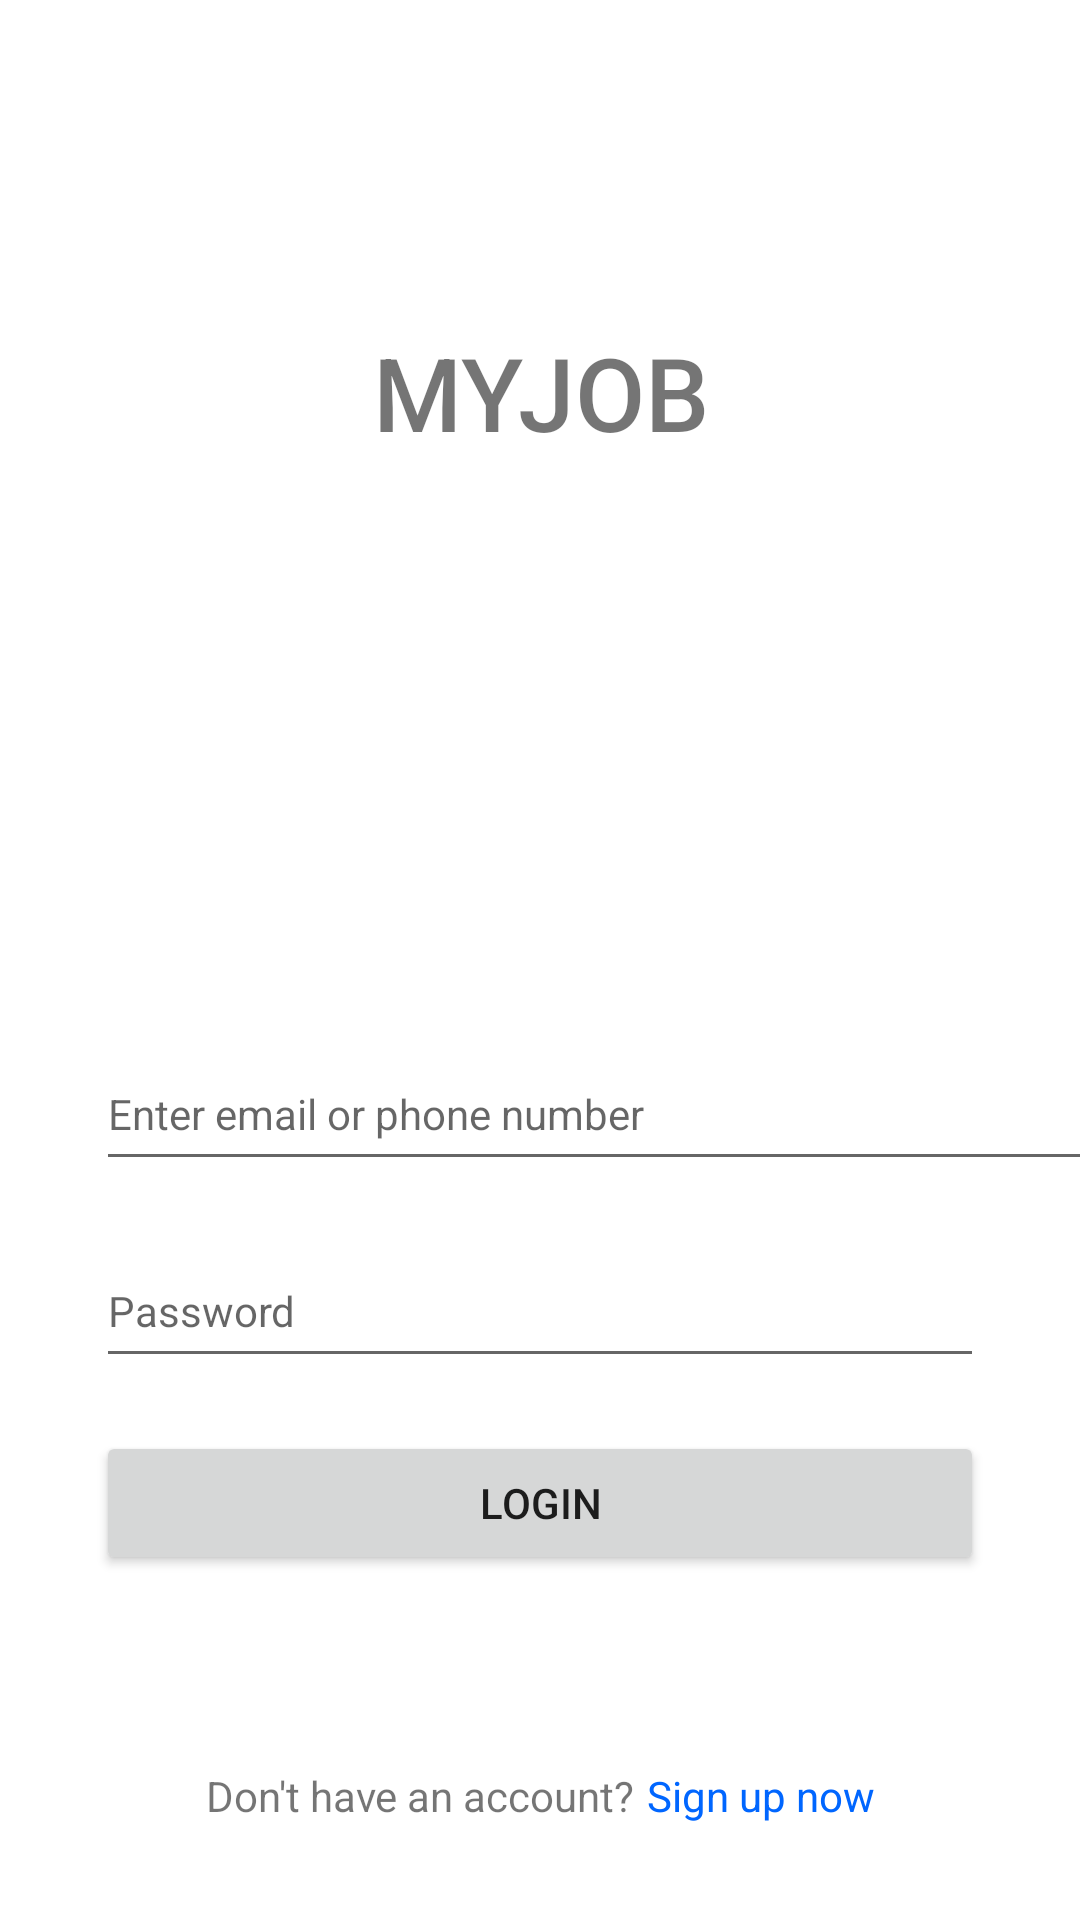

This screen was rendered from an Android layout file. Write that file and the resources it references.
<!-- AndroidManifest.xml: application theme Theme.Assignment -->
<!-- res/layout/login.xml -->
<?xml version="1.0" encoding="utf-8"?>
<androidx.constraintlayout.widget.ConstraintLayout xmlns:android="http://schemas.android.com/apk/res/android"
    xmlns:app="http://schemas.android.com/apk/res-auto"
    xmlns:tools="http://schemas.android.com/tools"
    android:layout_width="match_parent"
    android:layout_height="match_parent"
    android:orientation="vertical"
    tools:context=".Login">

    <ImageView
        android:id="@+id/loginImage"
        android:layout_width="match_parent"
        android:layout_height="wrap_content"
        android:layout_marginStart="@dimen/margin"
        android:layout_marginTop="108dp"
        android:layout_marginEnd="@dimen/margin"
        android:contentDescription="@string/loginDesc"
        app:layout_constraintEnd_toEndOf="parent"
        app:layout_constraintHorizontal_bias="0.0"
        app:layout_constraintStart_toStartOf="parent"
        app:layout_constraintTop_toTopOf="parent"
        app:srcCompat="@drawable/myjob" />

    <TextView
        android:id="@+id/loginTitle"
        android:layout_width="match_parent"
        android:layout_height="wrap_content"
        android:layout_marginStart="@dimen/margin"
        android:layout_marginEnd="@dimen/margin"
        android:fontFamily="sans-serif-medium"
        android:text="@string/myJob"
        android:textAlignment="center"
        android:textSize="@dimen/titleSize"
        app:layout_constraintEnd_toEndOf="parent"
        app:layout_constraintStart_toStartOf="parent"
        app:layout_constraintTop_toBottomOf="@+id/loginImage" />

    <EditText
        android:id="@+id/loginID"
        android:layout_width="345dp"
        android:layout_height="@dimen/touchSize"
        android:layout_marginStart="@dimen/margin"
        android:layout_marginEnd="@dimen/margin"
        android:ems="10"
        android:fontFamily="sans-serif"
        android:hint="@string/enter_email_or_phone_number"
        android:inputType="textPersonName"
        android:textSize="@dimen/normalSize"
        app:layout_constraintBottom_toTopOf="@+id/loginIDError"
        app:layout_constraintEnd_toEndOf="parent"
        app:layout_constraintHorizontal_bias="0.0"
        app:layout_constraintStart_toStartOf="parent"
        app:layout_constraintTop_toBottomOf="@+id/loginTitle"
        app:layout_constraintVertical_bias="1.0" />

    <EditText
        android:id="@+id/loginPassword"
        android:layout_width="match_parent"
        android:layout_height="@dimen/touchSize"
        android:layout_marginStart="@dimen/margin"
        android:layout_marginEnd="@dimen/margin"
        android:ems="10"
        android:hint="@string/password"
        android:inputType="textPassword"
        android:textSize="@dimen/normalSize"
        app:layout_constraintBottom_toTopOf="@+id/loginPasswordError"
        app:layout_constraintEnd_toEndOf="parent"
        app:layout_constraintHorizontal_bias="0.0"
        app:layout_constraintStart_toStartOf="parent" />

    <TextView
        android:id="@+id/loginReminder"
        android:layout_width="wrap_content"
        android:layout_height="wrap_content"
        android:layout_marginStart="100dp"
        android:layout_marginBottom="32dp"
        android:text="@string/dont_have_an_account"
        app:layout_constraintBottom_toBottomOf="parent"
        app:layout_constraintEnd_toStartOf="@+id/loginNavigate"
        app:layout_constraintHorizontal_bias="1.0"
        app:layout_constraintStart_toStartOf="parent" />

    <TextView
        android:id="@+id/loginNavigate"
        android:layout_width="wrap_content"
        android:layout_height="wrap_content"
        android:layout_marginStart="4dp"
        android:layout_marginEnd="100dp"
        android:layout_marginBottom="32dp"
        android:text="@string/sign_up_now"
        android:textColor="@color/dark_blue"
        app:layout_constraintBottom_toBottomOf="parent"
        app:layout_constraintEnd_toEndOf="parent"
        app:layout_constraintStart_toEndOf="@+id/loginReminder" />

    <Button
        android:id="@+id/loginButton"
        android:layout_width="0dp"
        android:layout_height="wrap_content"
        android:layout_marginStart="@dimen/margin"
        android:layout_marginEnd="@dimen/margin"
        android:layout_marginBottom="64dp"
        android:text="@string/login"
        app:layout_constraintBottom_toTopOf="@+id/loginReminder"
        app:layout_constraintEnd_toEndOf="parent"
        app:layout_constraintHorizontal_bias="0.0"
        app:layout_constraintStart_toStartOf="parent" />

    <TextView
        android:id="@+id/loginIDError"
        android:layout_width="wrap_content"
        android:layout_height="wrap_content"
        android:layout_marginStart="32dp"
        android:layout_marginBottom="4dp"
        android:text="TextView"
        android:textColor="@color/design_default_color_error"
        android:textSize="10sp"
        android:visibility="invisible"
        app:layout_constraintBottom_toTopOf="@+id/loginPassword"
        app:layout_constraintStart_toStartOf="parent" />

    <TextView
        android:id="@+id/loginPasswordError"
        android:layout_width="wrap_content"
        android:layout_height="wrap_content"
        android:layout_marginStart="32dp"
        android:layout_marginBottom="4dp"
        android:text="TextView"
        android:textColor="@color/design_default_color_error"
        android:textSize="10sp"
        android:visibility="invisible"
        app:layout_constraintBottom_toTopOf="@+id/loginButton"
        app:layout_constraintStart_toStartOf="parent" />

    <ImageView
        android:id="@+id/loginUnhide"
        android:layout_width="wrap_content"
        android:layout_height="wrap_content"
        app:layout_constraintBottom_toBottomOf="@+id/loginPassword"
        app:layout_constraintEnd_toEndOf="@+id/loginPassword"
        app:layout_constraintTop_toTopOf="@+id/loginPassword"
        app:srcCompat="@drawable/baseline_remove_red_eye_24" />

</androidx.constraintlayout.widget.ConstraintLayout>
<!-- resources referenced by this layout -->
<resources>
  <color name="dark_blue">#FF0066FF</color>
  <dimen name="margin">32sp</dimen>
  <dimen name="normalSize">14sp</dimen>
  <dimen name="titleSize">34sp</dimen>
  <dimen name="touchSize">48sp</dimen>
  <string name="dont_have_an_account">Don\'t have an account?</string>
  <string name="enter_email_or_phone_number">Enter email or phone number</string>
  <string name="login">Login</string>
  <string name="loginDesc">Login Page Logo</string>
  <string name="myJob">MYJOB</string>
  <string name="password">Password</string>
  <string name="sign_up_now">Sign up now</string>
  <style name="Theme.Assignment" parent="Theme.MaterialComponents.DayNight.NoActionBar">
          
          <item name="colorPrimary">@color/purple_500</item>
          <item name="colorPrimaryVariant">@color/purple_700</item>
          <item name="colorOnPrimary">@color/white</item>
          
          <item name="colorSecondary">@color/teal_200</item>
          <item name="colorSecondaryVariant">@color/teal_700</item>
          <item name="colorOnSecondary">@color/black</item>
          
          <item name="android:statusBarColor" tools:targetApi="21">?attr/colorPrimaryVariant</item>
          
      </style>
  <color name="purple_500">#FF6200EE</color>
  <color name="purple_700">#FF3700B3</color>
  <color name="white">#FFFFFFFF</color>
  <color name="teal_200">#FF03DAC5</color>
  <color name="teal_700">#FF018786</color>
  <color name="black">#FF000000</color>
</resources>
